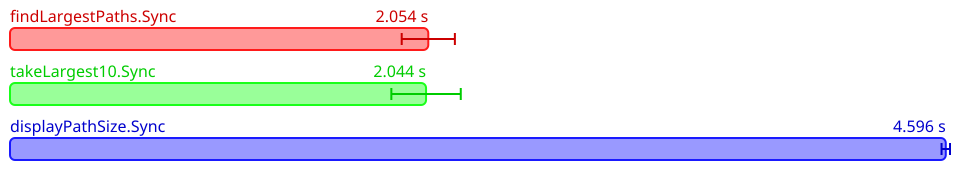

Source data for this figure (header and first rows):
Name, Mean (ps), 2*Stdev (ps), Allocated, Copied, Peak Memory
All.findLargestPaths.Sync, 2054496838200, 130565925068, 2441636563, 378990328, 179306496
All.takeLargest10.Sync, 2043502515400, 170485026320, 2441617720, 383026367, 200278016
All.displayPathSize.Sync, 4596186226000, 20745670732, 7929357196, 2155632011, 385875968
